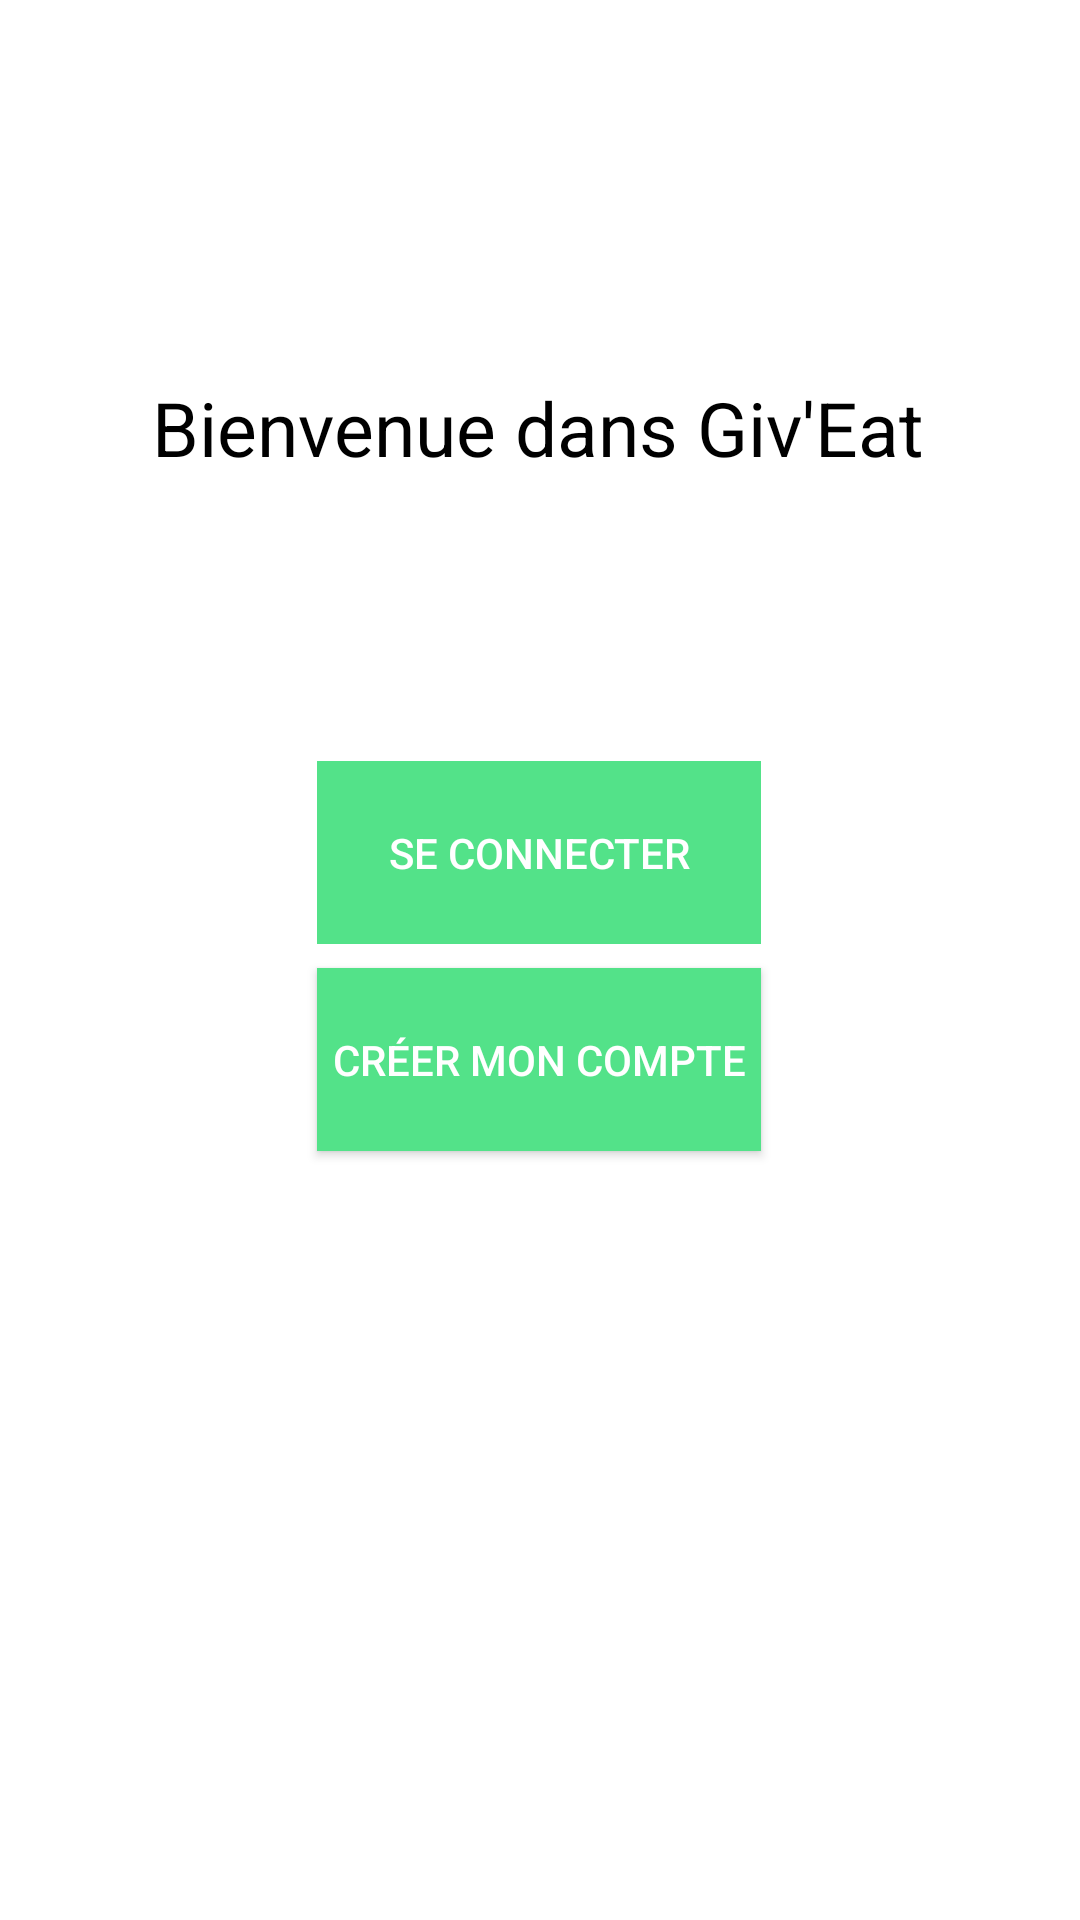

Write the Android layout XML for this screen, with the resource values it uses.
<!-- AndroidManifest.xml: application theme AppTheme -->
<!-- res/layout/activity_main.xml -->
<?xml version="1.0" encoding="utf-8"?>
<android.support.constraint.ConstraintLayout xmlns:android="http://schemas.android.com/apk/res/android"
    xmlns:app="http://schemas.android.com/apk/res-auto"
    xmlns:tools="http://schemas.android.com/tools"
    android:layout_width="match_parent"
    android:layout_height="match_parent"
    android:background="#FFFF"
    tools:context="com.example.pbego.giveeat.MainActivity">

    <TextView
        android:id="@+id/textView"
        android:layout_width="wrap_content"
        android:layout_height="wrap_content"
        android:text="Bienvenue dans Giv'Eat"
        android:textColor="#000000"
        android:textSize="25sp"
        app:layout_constraintBottom_toBottomOf="parent"
        app:layout_constraintEnd_toEndOf="parent"
        app:layout_constraintHorizontal_bias="0.496"
        app:layout_constraintStart_toStartOf="parent"
        app:layout_constraintTop_toTopOf="parent"
        app:layout_constraintVertical_bias="0.207" />

    <Button
        android:id="@+id/creationCompte"
        android:layout_width="148dp"
        android:layout_height="61dp"
        android:background="@color/vert"
        android:text="Créer mon compte"
        android:textColor="@color/textColor"
        app:layout_constraintBottom_toBottomOf="parent"
        app:layout_constraintEnd_toEndOf="parent"
        app:layout_constraintHorizontal_bias="0.498"
        app:layout_constraintStart_toStartOf="parent"
        app:layout_constraintTop_toBottomOf="@+id/textView"
        app:layout_constraintVertical_bias="0.389" />

    <Button
        android:id="@+id/connexion"
        style="@android:style/Widget.Material.Button.Borderless"
        android:layout_width="148dp"
        android:layout_height="61dp"
        android:layout_marginBottom="8dp"
        android:layout_marginTop="36dp"
        android:background="@color/vert"
        android:backgroundTint="@color/vert"
        android:text="Se connecter"
        android:textColor="@color/textColor"
        app:layout_constraintBottom_toTopOf="@+id/creationCompte"
        app:layout_constraintEnd_toEndOf="parent"
        app:layout_constraintHorizontal_bias="0.498"
        app:layout_constraintStart_toStartOf="parent"
        app:layout_constraintTop_toBottomOf="@+id/textView"
        app:layout_constraintVertical_bias="1.0" />

</android.support.constraint.ConstraintLayout>
<!-- resources referenced by this layout -->
<resources>
  <color name="textColor">#ffffff</color>
  <color name="vert">#53e289</color>
  <style name="AppTheme" parent="Theme.AppCompat.Light.NoActionBar">
          
          <item name="android:windowNoTitle">true</item>
  
      </style>
</resources>
